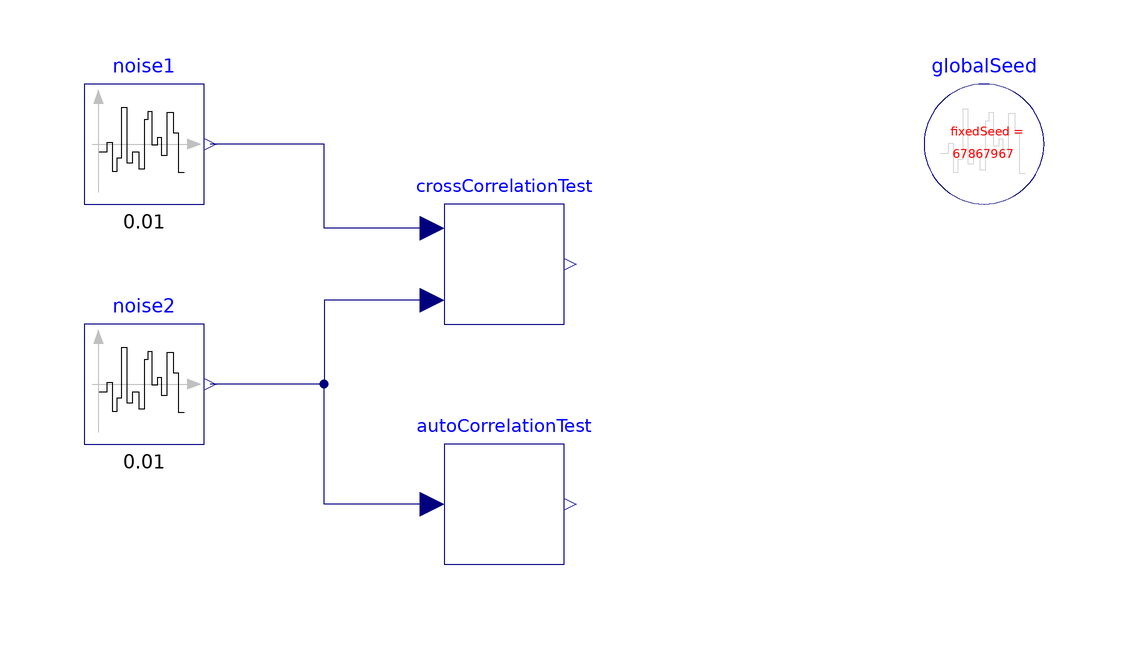

This picture is the connection diagram that the Modelica source below describes through its graphical annotations.

model TimeBasedCorrelations "Tests for uncorrelated noise signals"
  extends Modelica.Icons.Example;

  Sources.TimeBasedNoise noise1(
    samplePeriod=0.01,
    useAutomaticLocalSeed=false,
    fixedLocalSeed=11)
    annotation (Placement(transformation(extent={{-80,60},{-60,80}})));
  inner Modelica.Blocks.Noise.GlobalSeed globalSeed
    annotation (Placement(transformation(extent={{60,60},{80,80}})));
  Sources.TimeBasedNoise noise2(
    samplePeriod=0.01,
    useAutomaticLocalSeed=false)
    annotation (Placement(transformation(extent={{-80,20},{-60,40}})));
  Statistics.CorrelationTest crossCorrelationTest
    annotation (Placement(transformation(extent={{-20,40},{0,60}})));
  Statistics.AutoCorrelationTest autoCorrelationTest
    annotation (Placement(transformation(extent={{-20,0},{0,20}})));
equation
  connect(crossCorrelationTest.u1, noise1.y) annotation (Line(
      points={{-22,56},{-40,56},{-40,70},{-59,70}},
      color={0,0,127}));
  connect(crossCorrelationTest.u2, noise2.y) annotation (Line(
      points={{-22,44},{-40,44},{-40,30},{-59,30}},
      color={0,0,127}));
  connect(autoCorrelationTest.u, noise2.y) annotation (Line(points={{-22,10},{-40,
          10},{-40,30},{-59,30}}, color={0,0,127}));
  annotation (
    experiment(StopTime=100, Interval=1e-2),
    Documentation(
      revisions="<html>
<table border=\"0\" cellspacing=\"0\" cellpadding=\"2\">
  <tr>
    <td valign=\"top\">
      <img src=\"modelica://AdvancedNoise/Resources/Images/General/dlr_logo.png\" alt=\"DLR logo\">
    </td>
    <td valign=\"bottom\">
      <strong>Copyright</strong> <strong>&copy; DLR Institute of System Dynamics and Control</strong><br>
      Initial version implemented by
      A. Kl&ouml;ckner, F. v.d. Linden, D. Zimmer, M. Otter.<br>
      <a href=\"http://www.dlr.de/sr/en\">DLR Institute of System Dynamics and Control</a>
    </td>
  </tr>
</table>
</html>",
      info="<html>
<p>
This example demonstrates the autocorrelation and cross correlation
of two time based noises using different seeds.
</p>
<blockquote>
<img src=\"modelica://AdvancedNoise/Resources/Images/Examples/TimeBasedCorrelations.png\" alt=\"Diagram TimeBasedCorrelations.png\">
</blockquote>
<p>
p-values for both cross correlation and autocorrelation are high.
This means, we can assume uncorrelated signals &ndash; between two
different seeds as well as within a single noise signal.
</p>
</html>"));
end TimeBasedCorrelations;